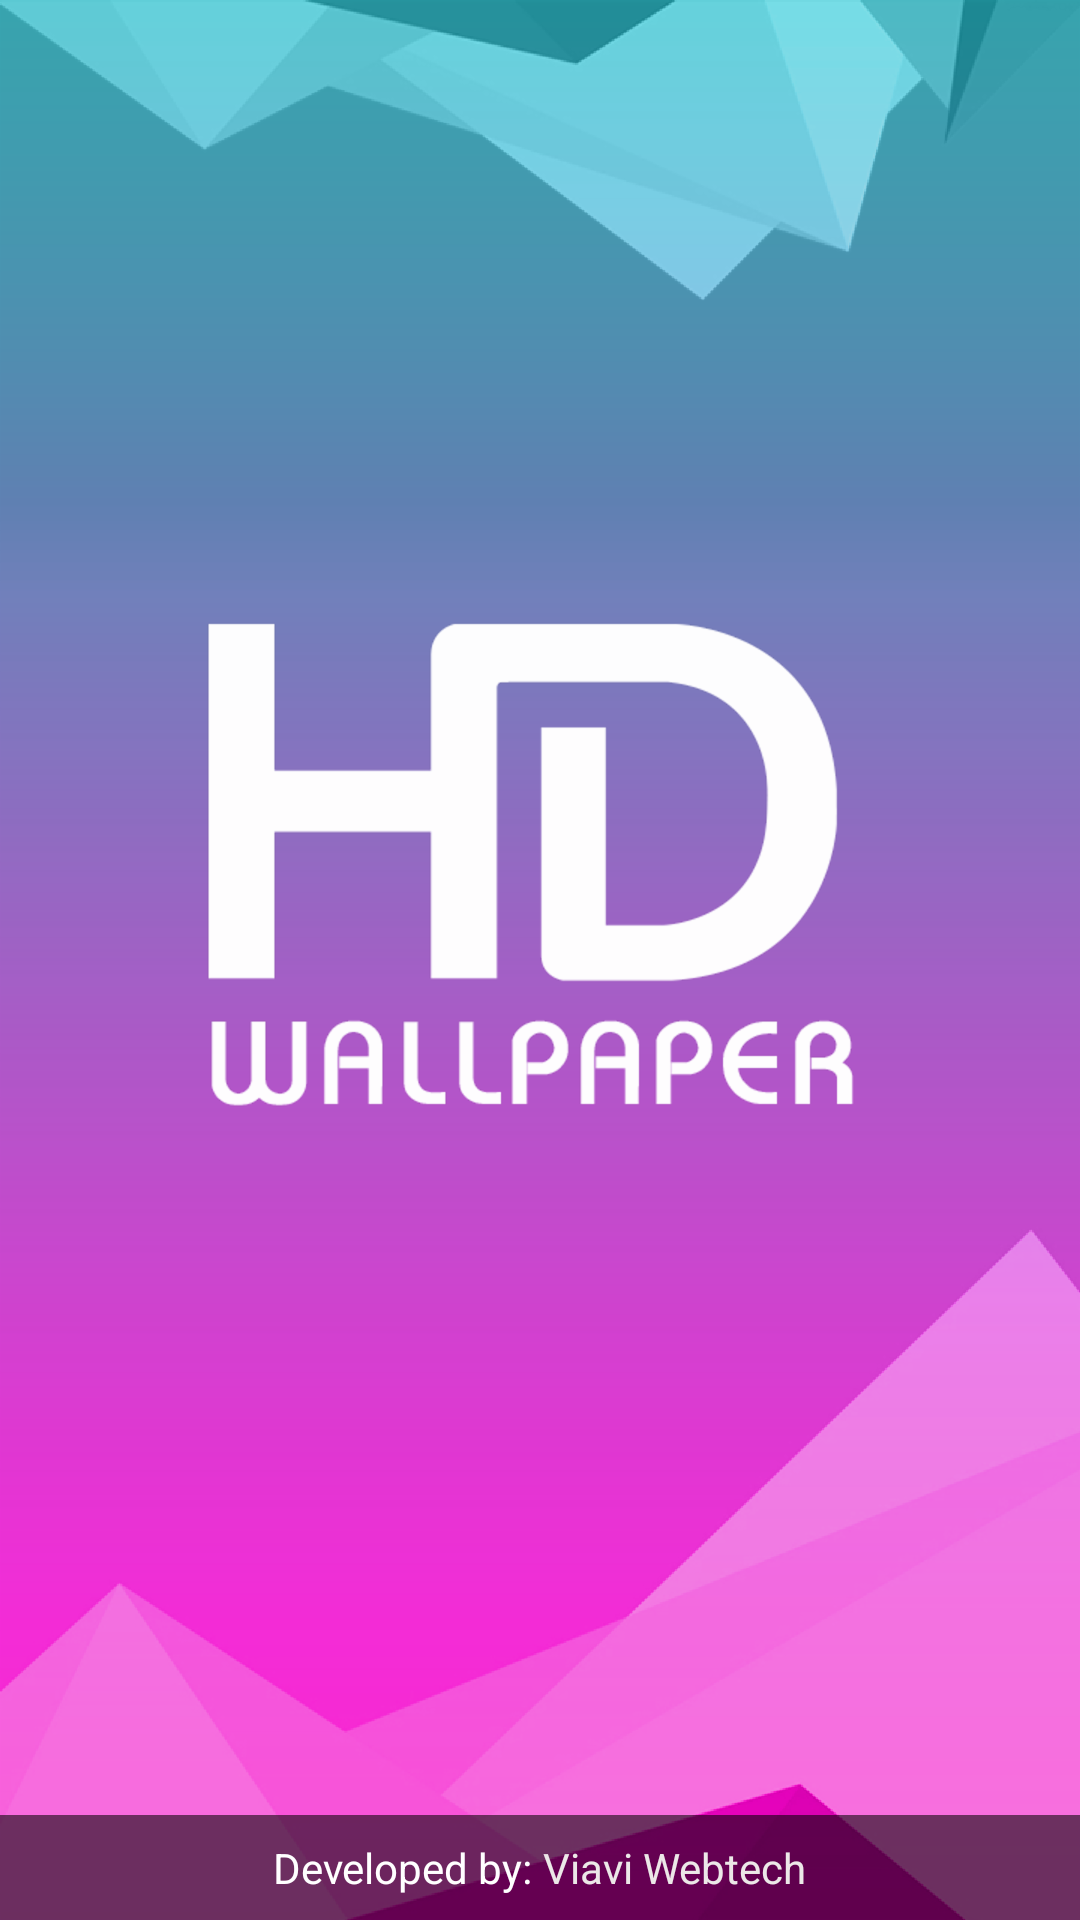

Here is an Android app screen rendered from its layout file. Give the layout XML and the strings, colors and styles it references.
<!-- AndroidManifest.xml: application theme AppTheme -->
<!-- res/layout/splash_screen.xml -->
<?xml version="1.0" encoding="utf-8"?>
<RelativeLayout
    xmlns:android="http://schemas.android.com/apk/res/android" android:layout_width="match_parent"
    android:background="@drawable/splash_screen"
    android:layout_height="match_parent">
    <ImageView
        android:layout_centerVertical="true"
        android:layout_centerHorizontal="true"
        android:src="@drawable/app_icon"
        android:layout_width="wrap_content"
        android:layout_height="wrap_content" />
    <LinearLayout
        android:gravity="center"
        android:layout_alignParentBottom="true"
        android:layout_width="match_parent"
        android:orientation="horizontal"
        android:background="#90000000"
        android:layout_height="wrap_content">

        <TextView
            android:layout_width="wrap_content"
            android:layout_height="wrap_content"
            android:paddingBottom="8dp"
            android:paddingTop="8dp"
            android:text="Developed by: "
            android:textColor="@android:color/white" />
        <TextView
            android:paddingBottom="8dp"
            android:paddingTop="8dp"
            android:textColor="#ece8e8"
            android:text="Viavi Webtech"
            android:layout_width="wrap_content"
            android:layout_height="wrap_content" />

    </LinearLayout>


</RelativeLayout>
<!-- resources referenced by this layout -->
<resources>
  <!-- drawable app_icon: png bitmap (drawable-hdpi, 11596 bytes) -->
  <!-- drawable splash_screen: png bitmap (drawable-hdpi, 47647 bytes) -->
  <style name="AppTheme" parent="Theme.AppCompat.Light.NoActionBar">
          
          <item name="colorPrimary">@color/colorPrimary</item>
          <item name="colorPrimaryDark">@color/colorPrimaryDark</item>
          <item name="colorAccent">@color/colorAccent</item>
      </style>
  <color name="colorPrimary">#2e9ca6</color>
  <color name="colorPrimaryDark">#24929c</color>
  <color name="colorAccent">#ffffff</color>
</resources>
